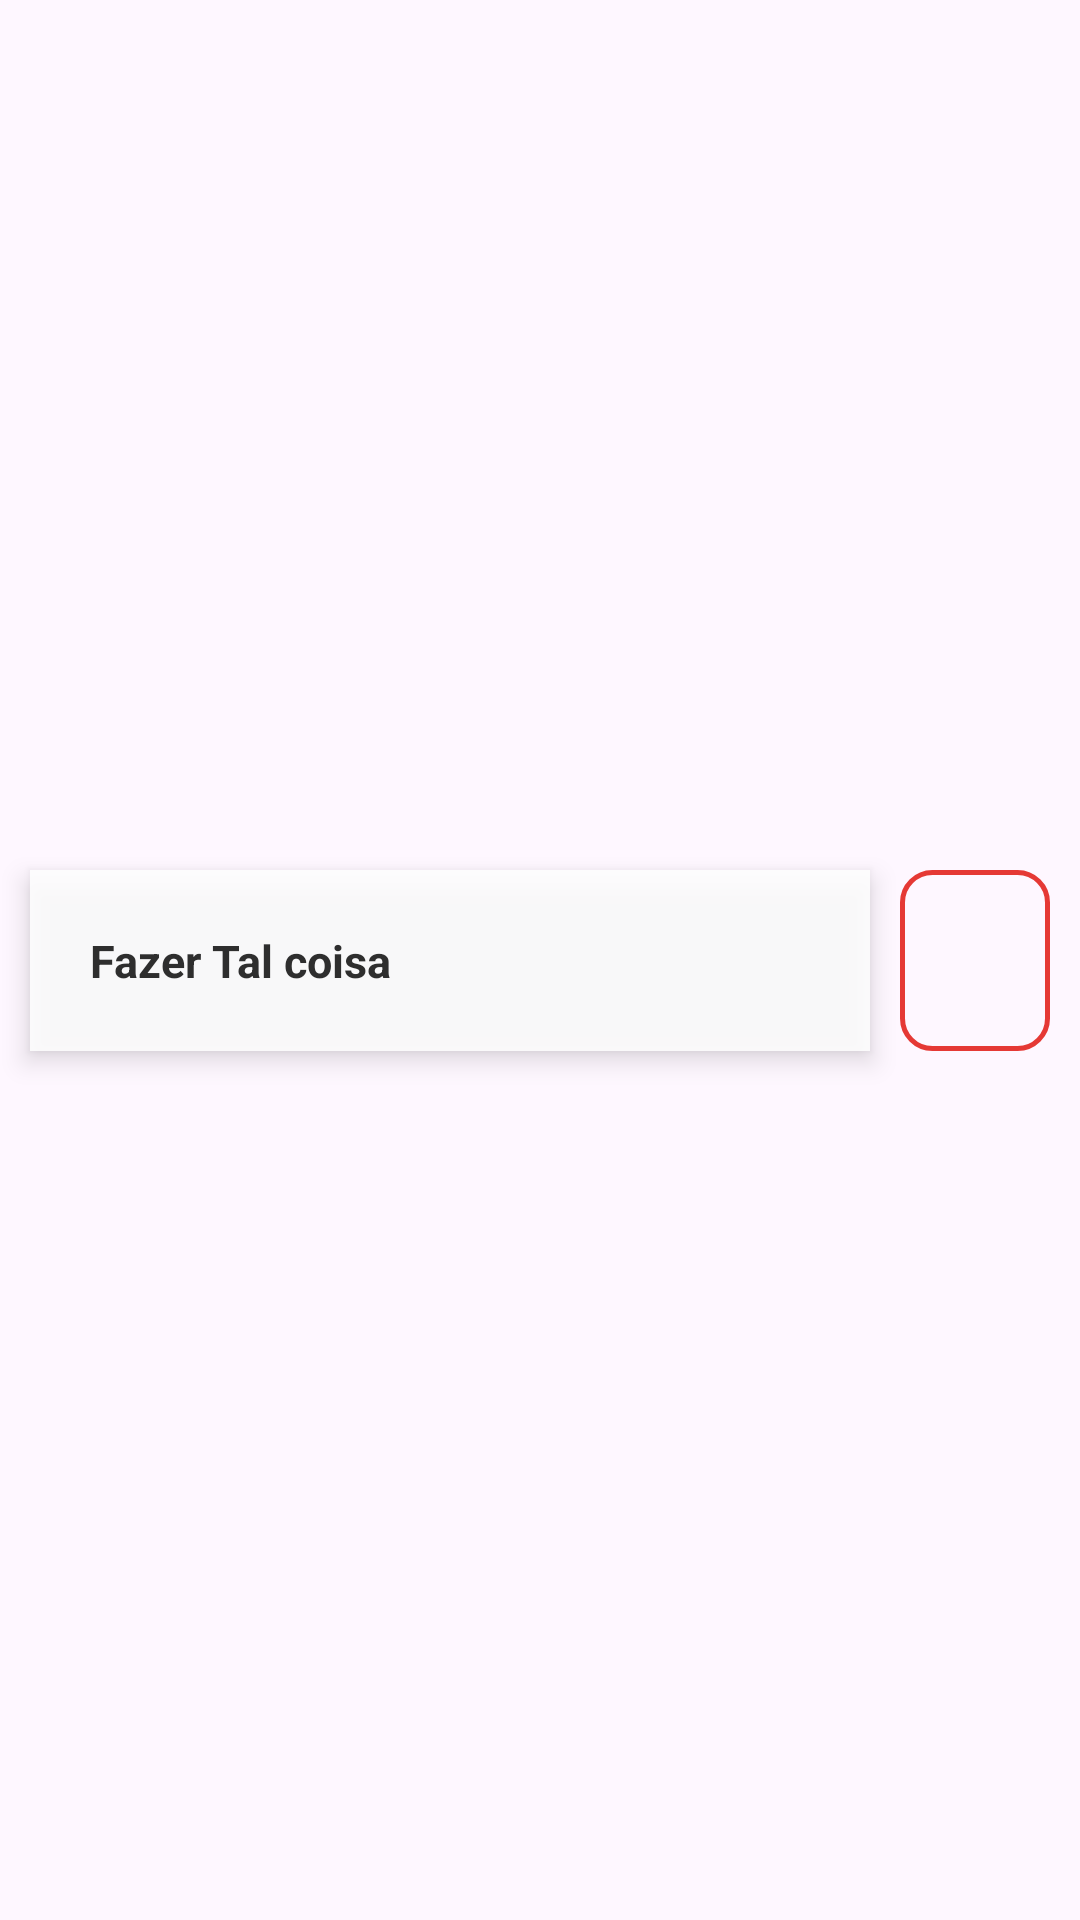

Android layout source for this screen:
<!-- AndroidManifest.xml: application theme Theme.Calendario -->
<!-- res/layout/celula_calendar_recicle_view.xml -->
<?xml version="1.0" encoding="utf-8"?>
<androidx.constraintlayout.widget.ConstraintLayout xmlns:android="http://schemas.android.com/apk/res/android"
    xmlns:app="http://schemas.android.com/apk/res-auto"
    android:id="@+id/celula_view_descricao_calendar"
    android:layout_width="match_parent"
    android:layout_height="wrap_content">

    <TextView
        android:id="@+id/texto_calendar"
        android:layout_width="0dp"
        android:layout_height="wrap_content"
        android:text="Fazer Tal coisa"
        android:textSize="15sp"
        android:textStyle="bold"
        android:padding="20dp"
        android:layout_margin="10dp"
        android:elevation="5dp"
        android:theme="@style/TextView_custom"
        app:layout_constraintTop_toTopOf="parent"
        app:layout_constraintStart_toStartOf="parent"
        app:layout_constraintEnd_toStartOf="@id/BT_apagar_programacao"
        app:layout_constraintBottom_toBottomOf="parent" />

    <androidx.appcompat.widget.AppCompatImageButton
        android:id="@+id/BT_apagar_programacao"
        android:src="@drawable/clear"
        android:layout_width="50dp"
        android:layout_height="0dp"
        android:layout_marginEnd="10dp"
        android:padding="20dp"
        android:elevation="5dp"
        android:background="@drawable/linha_arredondada_para_botoes_com_fundo_transparentes"
        app:layout_constraintTop_toTopOf="@id/texto_calendar"
        app:layout_constraintStart_toEndOf="@id/texto_calendar"
        app:layout_constraintEnd_toEndOf="parent"
        app:layout_constraintBottom_toBottomOf="@id/texto_calendar"/>

</androidx.constraintlayout.widget.ConstraintLayout>
<!-- resources referenced by this layout -->
<resources>
  <!-- drawable linha_arredondada_para_botoes_com_fundo_transparentes (drawable) -->
  <?xml version="1.0" encoding="utf-8"?>
  <shape xmlns:android="http://schemas.android.com/apk/res/android">
      <stroke android:color="@color/red_primary" android:width="1.5dp" />
      <corners android:radius="10dp" />
  </shape>
  <style name="TextView_custom" parent="Theme.Material3.DayNight.NoActionBar">
          <item name="android:textColor">@color/black_low</item>
          <item name="android:background">@color/white_low_transparent</item>
      </style>
  <style name="Theme.Calendario" parent="Base.Theme.Calendario" />
  <color name="red_primary">#E53935</color>
  <color name="black_low">#2E2E2E</color>
  <color name="white_low_transparent">#DDFFFFFF</color>
  <style name="Base.Theme.Calendario" parent="Theme.Material3.DayNight.NoActionBar">
          
          
      </style>
</resources>
